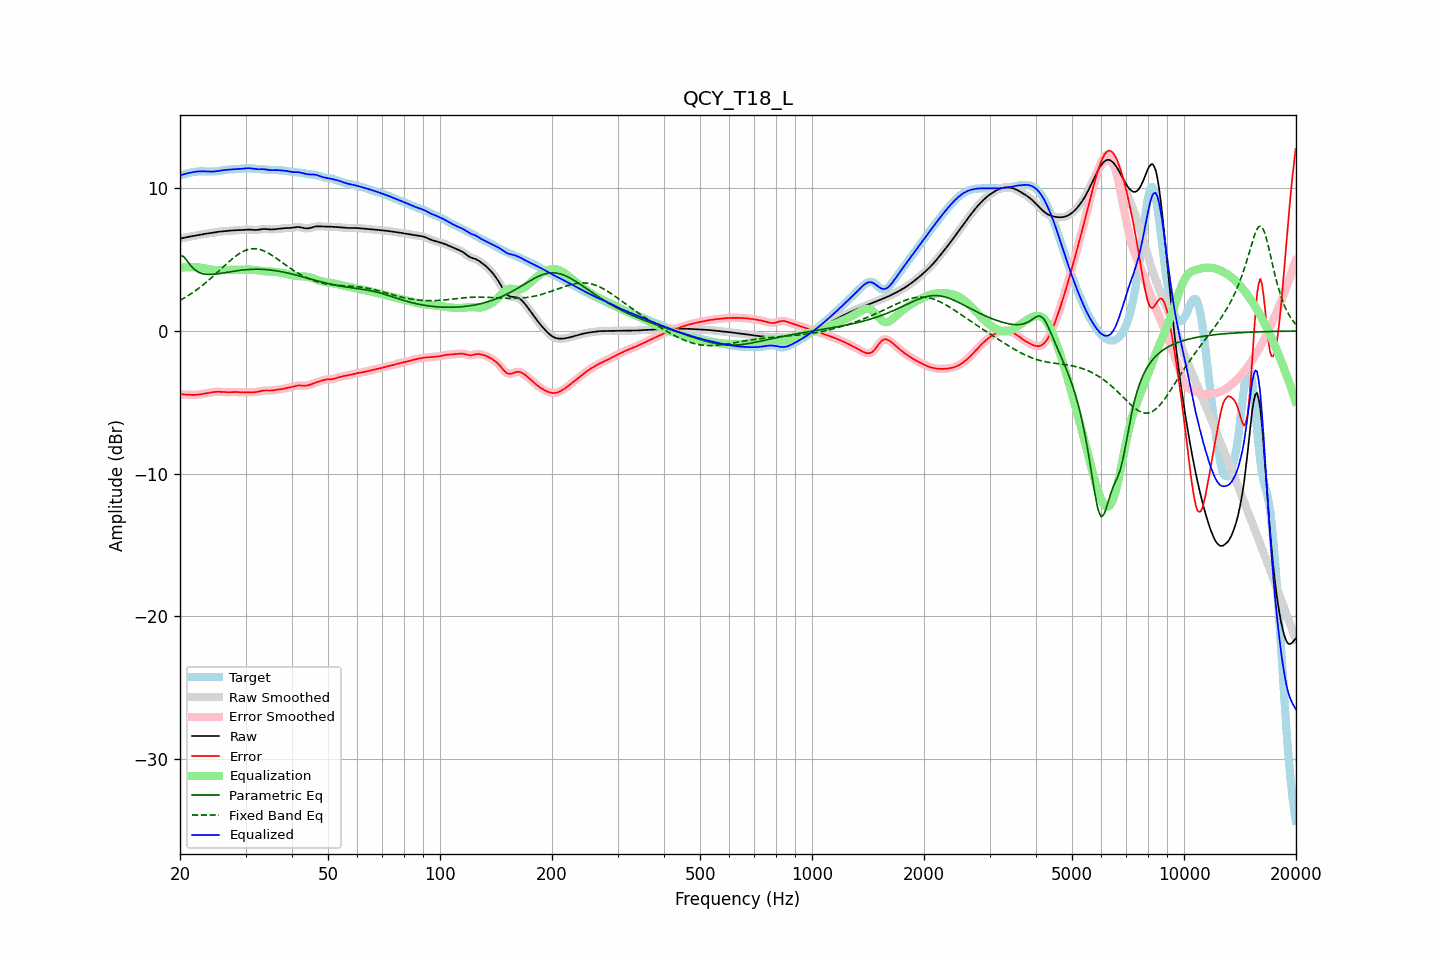

Values plotted in this chart, from the file beside it:
frequency, raw, error, smoothed, error_smoothed, equalization, parametric_eq, fixed_band_eq, equalized_raw, equalized_smoothed, target
20.00, 6.47, -4.44, 6.47, -4.44, 4.43, 5.29, 2.14, 10.89, 10.89, 10.91
20.20, 6.49, -4.44, 6.49, -4.44, 4.44, 5.26, 2.20, 10.93, 10.93, 10.93
20.40, 6.52, -4.44, 6.52, -4.44, 4.45, 5.23, 2.27, 10.97, 10.97, 10.96
20.61, 6.54, -4.45, 6.54, -4.45, 4.46, 5.11, 2.33, 11.00, 11.00, 10.99
20.81, 6.57, -4.46, 6.57, -4.46, 4.47, 4.98, 2.40, 11.03, 11.03, 11.02
21.02, 6.59, -4.46, 6.59, -4.46, 4.47, 4.83, 2.47, 11.06, 11.06, 11.05
21.23, 6.61, -4.47, 6.61, -4.47, 4.47, 4.68, 2.54, 11.08, 11.08, 11.08
21.44, 6.63, -4.48, 6.63, -4.48, 4.47, 4.55, 2.62, 11.10, 11.10, 11.11
21.66, 6.65, -4.48, 6.65, -4.48, 4.48, 4.42, 2.69, 11.13, 11.13, 11.13
21.87, 6.67, -4.48, 6.67, -4.48, 4.47, 4.32, 2.77, 11.15, 11.15, 11.15
22.09, 6.69, -4.47, 6.69, -4.47, 4.47, 4.22, 2.85, 11.16, 11.16, 11.17
22.31, 6.71, -4.46, 6.71, -4.46, 4.46, 4.16, 2.94, 11.17, 11.17, 11.18
22.54, 6.74, -4.45, 6.74, -4.45, 4.45, 4.09, 3.02, 11.18, 11.18, 11.18
22.76, 6.76, -4.43, 6.76, -4.43, 4.43, 4.05, 3.11, 11.19, 11.19, 11.19
22.99, 6.77, -4.41, 6.77, -4.41, 4.41, 4.01, 3.20, 11.19, 11.19, 11.19
23.22, 6.79, -4.39, 6.79, -4.39, 4.39, 3.99, 3.29, 11.19, 11.19, 11.18
23.45, 6.81, -4.37, 6.81, -4.37, 4.37, 3.97, 3.38, 11.18, 11.18, 11.18
23.69, 6.82, -4.35, 6.82, -4.35, 4.35, 3.97, 3.48, 11.18, 11.18, 11.17
23.92, 6.84, -4.33, 6.84, -4.33, 4.33, 3.96, 3.57, 11.17, 11.17, 11.17
24.16, 6.86, -4.31, 6.86, -4.31, 4.31, 3.96, 3.67, 11.17, 11.17, 11.17
24.40, 6.87, -4.29, 6.87, -4.29, 4.29, 3.97, 3.77, 11.17, 11.17, 11.17
24.65, 6.89, -4.28, 6.89, -4.28, 4.28, 3.98, 3.87, 11.17, 11.17, 11.17
24.89, 6.91, -4.27, 6.91, -4.27, 4.27, 3.99, 3.98, 11.18, 11.18, 11.18
25.14, 6.93, -4.26, 6.93, -4.26, 4.27, 4.00, 4.08, 11.20, 11.20, 11.19
25.39, 6.95, -4.26, 6.95, -4.26, 4.27, 4.02, 4.18, 11.22, 11.22, 11.21
25.65, 6.96, -4.26, 6.96, -4.26, 4.27, 4.03, 4.29, 11.23, 11.23, 11.23
25.91, 6.98, -4.27, 6.98, -4.27, 4.27, 4.05, 4.39, 11.25, 11.25, 11.25
26.16, 6.99, -4.28, 6.99, -4.28, 4.28, 4.07, 4.50, 11.27, 11.27, 11.27
26.43, 7.00, -4.29, 7.00, -4.29, 4.28, 4.09, 4.60, 11.28, 11.28, 11.29
26.69, 7.01, -4.29, 7.01, -4.29, 4.28, 4.11, 4.71, 11.29, 11.29, 11.30
26.96, 7.01, -4.29, 7.01, -4.29, 4.29, 4.12, 4.81, 11.30, 11.30, 11.31
27.23, 7.02, -4.29, 7.02, -4.29, 4.29, 4.14, 4.91, 11.31, 11.31, 11.31
27.50, 7.04, -4.28, 7.04, -4.28, 4.28, 4.16, 5.00, 11.32, 11.32, 11.32
27.77, 7.05, -4.28, 7.05, -4.28, 4.28, 4.18, 5.10, 11.33, 11.33, 11.32
28.05, 7.05, -4.27, 7.05, -4.28, 4.28, 4.20, 5.19, 11.34, 11.34, 11.33
28.33, 7.06, -4.28, 7.06, -4.28, 4.29, 4.21, 5.27, 11.35, 11.35, 11.34
28.62, 7.06, -4.28, 7.06, -4.28, 4.29, 4.23, 5.35, 11.35, 11.35, 11.35
28.90, 7.07, -4.29, 7.07, -4.29, 4.29, 4.25, 5.43, 11.36, 11.36, 11.36
29.19, 7.07, -4.30, 7.07, -4.30, 4.29, 4.26, 5.50, 11.36, 11.36, 11.37
29.48, 7.07, -4.31, 7.07, -4.30, 4.30, 4.27, 5.56, 11.37, 11.37, 11.38
29.78, 7.08, -4.30, 7.08, -4.30, 4.30, 4.28, 5.61, 11.38, 11.38, 11.39
30.08, 7.09, -4.30, 7.09, -4.30, 4.30, 4.29, 5.66, 11.39, 11.39, 11.39
30.38, 7.10, -4.29, 7.10, -4.30, 4.30, 4.30, 5.70, 11.40, 11.40, 11.40
30.68, 7.10, -4.29, 7.10, -4.29, 4.30, 4.31, 5.73, 11.41, 11.40, 11.40
30.99, 7.10, -4.29, 7.10, -4.29, 4.30, 4.32, 5.75, 11.40, 11.40, 11.39
31.30, 7.09, -4.29, 7.09, -4.30, 4.29, 4.32, 5.76, 11.38, 11.38, 11.38
31.61, 7.08, -4.29, 7.08, -4.29, 4.28, 4.33, 5.77, 11.36, 11.36, 11.37
31.93, 7.07, -4.29, 7.08, -4.28, 4.27, 4.33, 5.76, 11.34, 11.35, 11.36
32.24, 7.08, -4.27, 7.08, -4.27, 4.26, 4.33, 5.75, 11.34, 11.34, 11.35
32.57, 7.09, -4.24, 7.10, -4.24, 4.24, 4.33, 5.73, 11.33, 11.33, 11.34
32.89, 7.12, -4.22, 7.12, -4.22, 4.22, 4.32, 5.70, 11.34, 11.34, 11.33
33.22, 7.13, -4.19, 7.13, -4.19, 4.21, 4.32, 5.66, 11.34, 11.34, 11.33
33.55, 7.15, -4.17, 7.14, -4.18, 4.19, 4.31, 5.62, 11.34, 11.34, 11.32
33.89, 7.14, -4.17, 7.14, -4.17, 4.18, 4.31, 5.57, 11.33, 11.32, 11.31
34.23, 7.13, -4.17, 7.13, -4.17, 4.17, 4.30, 5.51, 11.31, 11.31, 11.30
34.57, 7.12, -4.17, 7.12, -4.17, 4.17, 4.29, 5.45, 11.29, 11.29, 11.29
34.92, 7.11, -4.17, 7.11, -4.17, 4.16, 4.28, 5.38, 11.27, 11.27, 11.28
35.27, 7.11, -4.17, 7.11, -4.17, 4.16, 4.26, 5.31, 11.27, 11.27, 11.28
35.62, 7.11, -4.16, 7.12, -4.16, 4.15, 4.25, 5.24, 11.27, 11.27, 11.27
35.97, 7.13, -4.14, 7.13, -4.14, 4.14, 4.23, 5.16, 11.27, 11.27, 11.27
... 635 more rows
